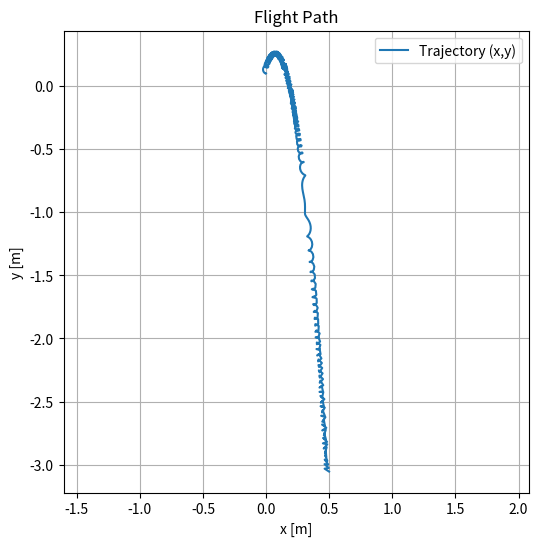

Write the Python code that produced this figure.
import numpy as np
from scipy.integrate import solve_ivp
import matplotlib.pyplot as plt

# --------------------
# Parameters
# --------------------
mo = 0.25
R = 0.07
mp = 0.135
lp = 0.05
g = 9.81
Io = mo * R**2
e = 0.8   # restitution

def torque(t):
    if t < 3:
        tau = 0
    elif t < 3.3:
        tau = 0
    else:
        tau = 0


    return tau
# --------------------
# Rolling dynamics
# --------------------
def rolling_dynamics(t, z):
    x, y, phi, th, dx, dy, dphi, dth = z
    tau = torque(t)

    M = np.zeros((2, 2))
    M[0, 0] = Io + (mo + mp) * R**2
    M[0, 1] = -mp * lp * R * np.cos(th)
    M[1, 0] = M[0, 1]
    M[1, 1] = mp * lp**2

    F = np.zeros((2, 1))
    F[0, 0] = -tau - mp * lp * R * dth**2 * np.sin(th)
    F[1, 0] = tau - mp * lp * g * np.sin(th)

    ddphi, ddth = np.linalg.solve(M, F).flatten()
    ddx = -R * ddphi
    ddy = 0.0

    return [dx, dy, dphi, dth, ddx, ddy, ddphi, ddth]

# --------------------
# Flight dynamics
# --------------------
def flight_dynamics(t, z):
    x, y, phi, th, dx, dy, dphi, dth = z
    tau = 0.011  # torque(t)

    # Re-ordered mass matrix for [ẍ, ÿ, φ̈, θ̈]
    M = np.array([
        [mo + mp, 0, 0,-lp*mp*np.cos(th)],
        [0, mo + mp,0, mp*lp*np.sin(th)],
        [0, 0, Io, 0],
        [-lp*mp*np.cos(th), mp*lp*np.sin(th), Io, 0],
    ])

    # Force vector in same order
    F = np.array([
        -mp*lp*(dth**2)*np.sin(th),
        -(mo+mp)*g - mp*lp*np.cos(th)*(dth**2),
        -tau,
        tau - mp*lp*g*np.sin(th)
    ])

    ddx, ddy, ddphi, ddth = np.linalg.solve(M, F)

    # Match state order [x, y, φ, θ, dx, dy, dφ, dθ]
    return [dx, dy, dphi, dth, ddx, ddy, ddphi, ddth]


# --------------------
# Events
# --------------------
def contact_loss_event(t, z):
    _, _, _, th, _, _, _, dth = z
    lam = (mo + mp) * g + mp * lp * np.cos(th) * dth**2
    return lam
contact_loss_event.terminal = True
contact_loss_event.direction = -1

def impact_event(t, z):
    y, dy = z[1], z[5]
    return y - R


impact_event.terminal = True
impact_event.direction = -1

# --------------------
# Hybrid simulation loop
# --------------------
# t0, tf = 0,1
# # Initial conditions: [phi, theta, x, y, dphi, dtheta, dx, dy]

# z0 = [0, R, 0, -1.57, 1, 5, 0.1, -0.1]  # initial state


# t_current, z_current = t0, z0
# mode = "flight"


# sol = solve_ivp(flight_dynamics, [t_current, tf], z_current,
#                 max_step=1e-3, rtol=1e-8, atol=1e-8)
# plt.figure(figsize=(6,6))
# plt.plot(sol.y[0], sol.y[1], label="Trajectory (x,y)")
# plt.xlabel("x [m]")
# plt.ylabel("y [m]")
# plt.title("Flight Path")
# plt.legend()
# plt.grid()
# plt.axis("equal")
# plt.show()


################################################

import numpy as np
from scipy.integrate import solve_ivp
import matplotlib.pyplot as plt

# Example tau function (you can replace this with your own)
def get_tau(t, X, b):
    return 1.0  # constant torque for now

def flight_dynamics(t, X, b):
    phi, theta, x, y, dphi, dtheta, dx, dy = X

    tau = get_tau(t, X, b)

    M = np.array([
        [b["Io"] + b["mp"]*b["Lp"]**2,          0,                      0, 0],
        [0,                          b["mp"]*b["Lp"]**2, -b["Lp"]*b["mp"]*np.cos(theta),  b["mp"]*b["Lp"]*np.sin(theta)],
        [0, -b["Lp"]*b["mp"]*np.cos(theta),     b["mo"]+b["mp"],        0],
        [0,  b["mp"]*b["Lp"]*np.sin(theta),     0,                      b["mo"]+b["mp"]]
    ])

    F = np.array([
        tau,
        -tau + b["mp"]*b["Lp"]*b["g"]*np.sin(theta),
        b["mp"]*b["Lp"]*(dtheta**2)*np.sin(theta),
        (b["mo"]+b["mp"])*b["g"] + b["mp"]*b["Lp"]*np.cos(theta)*(dtheta**2)
    ])

    accels = -np.linalg.solve(M, F)  # 4x1 vector

    dXdt = np.array([dphi, dtheta, dx, dy, *accels])
    return dXdt

# System parameters (dictionary instead of struct)
b = {
    "Io": Io,   # inertia
    "mp": mp,   # pendulum mass
    "mo": mo,   # body mass
    "Lp": lp,   # pendulum length
    "g": g    # gravity
}

# Initial conditions: [phi, theta, x, y, dphi, dtheta, dx, dy]
X0 = [0.0, 1.57, 0.0, 0.1, 10, 100, 0.50, 0]

t_span = (0, 1)       # simulate 5 seconds
t_eval = np.linspace(t_span[0], t_span[1], 500)

sol = solve_ivp(flight_dynamics, t_span, X0, args=(b,), t_eval=t_eval, rtol=1e-8, atol=1e-8 , method="Radau")
plt.figure(figsize=(6,6))
plt.plot(sol.y[2], sol.y[3], label="Trajectory (x,y)")
plt.xlabel("x [m]")
plt.ylabel("y [m]")
plt.title("Flight Path")
plt.legend()
plt.grid()
plt.axis("equal")
plt.show()
